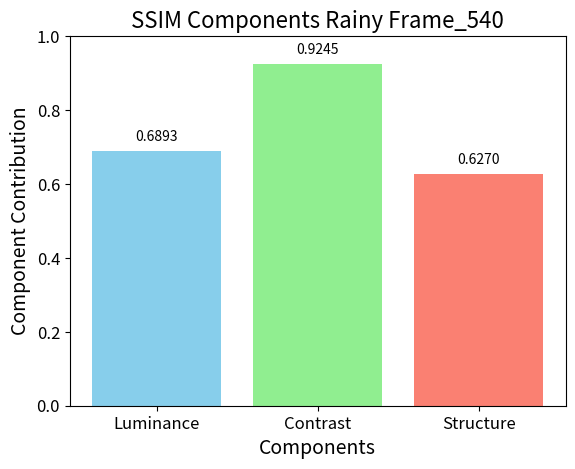

Recreate this plot in Python.
import matplotlib.pyplot as plt

# Function to plot the bar chart with values on top of the bars
def plot_ssim_components(luminance, contrast, structure):
    components = ['Luminance', 'Contrast', 'Structure']
    values = [luminance, contrast, structure]

    bars = plt.bar(components, values, color=['skyblue', 'lightgreen', 'salmon'])
    plt.title('SSIM Components Rainy Frame_540', fontsize=16)  # Increase title font size
    plt.xlabel('Components', fontsize=14)      # Increase x-axis font size
    plt.ylabel('Component Contribution', fontsize=14)  # Increase y-axis font size
    plt.ylim(0, 1)

    # Add value labels on top of the bars
    for bar in bars:
        height = bar.get_height()
        plt.text(bar.get_x() + bar.get_width() / 2, height + 0.02, f'{height:.4f}', 
                 ha='center', va='bottom', fontsize=10)

    plt.xticks(fontsize=12)  # Increase x-axis tick font size
    plt.yticks(fontsize=12)  # Increase y-axis tick font size
    plt.show()

# Provide your values for luminance, contrast, and structure
luminance = 0.6893 # Example value
contrast = 0.9245   # Example value
structure = 0.6270  # Example value

# Plot the bar chart
plot_ssim_components(luminance, contrast, structure)
